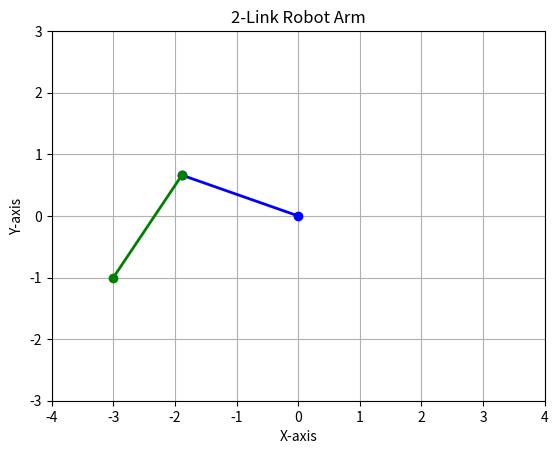

Recreate this plot in Python. (Note: this script raises an exception after producing the figure.)
#!/usr/bin/env python3

import numpy as np
import matplotlib.pyplot as plt
from matplotlib.animation import FuncAnimation

# Robot arm lengths
l1, l2 = 2.0, 2.0

# Forward kinematics to calculate end effector position
def forward_kinematics(theta1, theta2):
    theta1_rad = np.radians(theta1)
    theta2_rad = np.radians(theta2)
    x = l1 * np.cos(theta1_rad) + l2 * np.cos(theta1_rad + theta2_rad)
    y = l1 * np.sin(theta1_rad) + l2 * np.sin(theta1_rad + theta2_rad)
    return x, y

# Function to find joint angles for a given end effector position
def inverse_kinematics(x, y):
    # Cosine law for the triangle formed by the two links and the line from the origin to the end effector
    cos_angle2 = (x**2 + y**2 - l1**2 - l2**2) / (2 * l1 * l2)
    sin_angle2 = np.sqrt(1 - cos_angle2**2)  # Take positive sqrt for elbow-up position
    theta2 = np.arctan2(sin_angle2, cos_angle2)

    k1 = l1 + l2 * cos_angle2
    k2 = l2 * sin_angle2
    theta1 = np.arctan2(y, x) - np.arctan2(k2, k1)

    return np.degrees(theta1), np.degrees(theta2)

# Function to create a single transformation matrix using DH parameters
def dh_transformation_matrix(theta, d, a, alpha):
    theta_rad = np.radians(theta)
    alpha_rad = np.radians(alpha)
    return np.array([
        [np.cos(theta_rad), -np.sinS(theta_rad) * np.cos(alpha_rad),  np.sin(theta_rad) * np.sin(alpha_rad), a * np.cos(theta_rad)],
        [np.sin(theta_rad),  np.cos(theta_rad) * np.cos(alpha_rad), -np.cos(theta_rad) * np.sin(alpha_rad), a * np.sin(theta_rad)],
        [0,                 np.sin(alpha_rad),                     np.cos(alpha_rad),                    d],
        [0,                 0,                                      0,                                   1]
    ])

def calculate_jacobian(theta1, theta2):
    theta1_rad = np.radians(theta1)
    theta2_rad = np.radians(theta2)
    J = np.array([
        [-l1 * np.sin(theta1_rad) - l2 * np.sin(theta1_rad + theta2_rad), -l2 * np.sin(theta1_rad + theta2_rad)],
        [l1 * np.cos(theta1_rad) + l2 * np.cos(theta1_rad + theta2_rad), l2 * np.cos(theta1_rad + theta2_rad)]
    ])
    return J

# Function to calculate the complete transformation matrix from the base to the end effector
def calculate_complete_transformation_matrix(theta1, theta2):
    # First link transformation matrix 0^1T
    T1 = dh_transformation_matrix(theta1, d=0, a=0, alpha=0)
    
    # Second link transformation matrix 1^2T
    T2 = dh_transformation_matrix(theta2, d=0, a=l1, alpha=0)
    
    # Combine the transformations to get 0^2T
    T = np.dot(T1, T2)
    return T

# Animation function
def animate(i):
    if i < len(path):
        theta1, theta2 = path[i]
        x0, y0 = 0, 0
        joint1 = (l1 * np.cos(np.radians(theta1)), l1 * np.sin(np.radians(theta1)))
        effector = forward_kinematics(theta1, theta2)
        
        # Update the data for link 1 and link 2
        link1.set_data([x0, joint1[0]], [y0, joint1[1]])
        link2.set_data([joint1[0], effector[0]], [joint1[1], effector[1]])
        
        # Update the path line data
        path_line.set_data(path_x[:i+1], path_y[:i+1])
        J_v = calculate_jacobian(theta1, theta2)
        # Calculate and print the complete transformation matrix
        T = calculate_complete_transformation_matrix(theta1, theta2)

        theta1 = round(theta1, 2)
        theta2 = round(theta2, 2)
        effector = (round(effector[0], 2), round(effector[1], 2))
        J_v = np.round(J_v, 2)
        T = calculate_complete_transformation_matrix(theta1, theta2)
        print(f"Theta1: {theta1:.2f}, Theta2: {theta2:.2f}")
        print(f"End Effector Position: (x: {effector[0]:.2f}, y: {effector[1]:.2f})")
        print("Velocity Jacobian Matrix:")
        print(J_v)
        print("Complete Transformation Matrix from base to end effector:")
        print(T)
        print("-" * 30)
        
    return link1, link2, path_line

# Setup plot
fig, ax = plt.subplots()
ax.set_xlim(-1*(l1+l2), 1*(l1+l2))
ax.set_ylim(-3, 3)
ax.set_aspect('equal')
ax.grid()
ax.set_title("2-Link Robot Arm")
ax.set_xlabel("X-axis")
ax.set_ylabel("Y-axis")

# Robot arm lines for link 1 and link 2 with different colors
link1, = ax.plot([], [], 'o-', lw=2, color='blue', label='Link 1')
link2, = ax.plot([], [], 'o-', lw=2, color='green', label='Link 2')

# Robot arm line
arm, = ax.plot([], [], 'o-', lw=2)

# Path line
path_line, = ax.plot([], [], 'r-', lw=1)

# Define the vertices of 'M'
vertices_M = [(-3, -1), (-3, 1), (-2, 0), (-1, 1), (-1, -1)]

# Calculate the path to draw 'M'
path_M = []
for vertex in vertices_M:
    theta1, theta2 = inverse_kinematics(*vertex)
    path_M.append((theta1, theta2))

# Approximate a small circle for 'O' with center at (0.5, 0)
circle_radius = 1.0
circle_center = (1.25, 0)
circle_points = 20  # number of points to approximate the circle

# Generate points around the circle for 'O'
path_O = []
for i in range(circle_points + 1):  # +1 to close the circle
    angle = 2 * np.pi * i / circle_points
    x, y = circle_center[0] + circle_radius * np.cos(angle), circle_center[1] + circle_radius * np.sin(angle)
    theta1, theta2 = inverse_kinematics(x, y)
    path_O.append((theta1, theta2))

# Define initial position for 'O'
initial_pos_O = inverse_kinematics(circle_center[0] + circle_radius, circle_center[1])

# Combine paths without returning to initial 'M' position and transition to 'O'
path = path_M + [initial_pos_O] + path_O

# Transform path into robot coordinates for plotting
path_x = []
path_y = []
for theta1, theta2 in path:
    x, y = forward_kinematics(theta1, theta2)
    path_x.append(x)
    path_y.append(y)

# Create animation
ani = FuncAnimation(fig, animate, frames=len(path), interval=700, blit=True)

# Add legend to distinguish link 1 and link 2
ax.legend()

# Show animation
plt.show()
